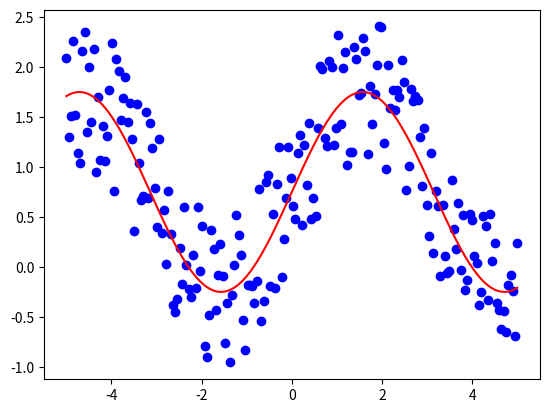

Here is the Python script that generated this plot:
#!python3
# -*- coding: utf-8 -*-
import numpy as np
import matplotlib.pyplot as plt
__author__ = 'wangjj'
__mtime__ = '2017 06 24 17:26'
x = np.linspace(-5, 5, 200)
y = np.sin(x)
yn = y + np.random.rand(1, len(y)) * 1.5
# 绘图
fig = plt.figure()
ax = fig.add_subplot(1, 1, 1)
ax.scatter(x, yn, c='blue', marker='o')
ax.plot(x, y + 0.75, 'r')
plt.show()
# 树


